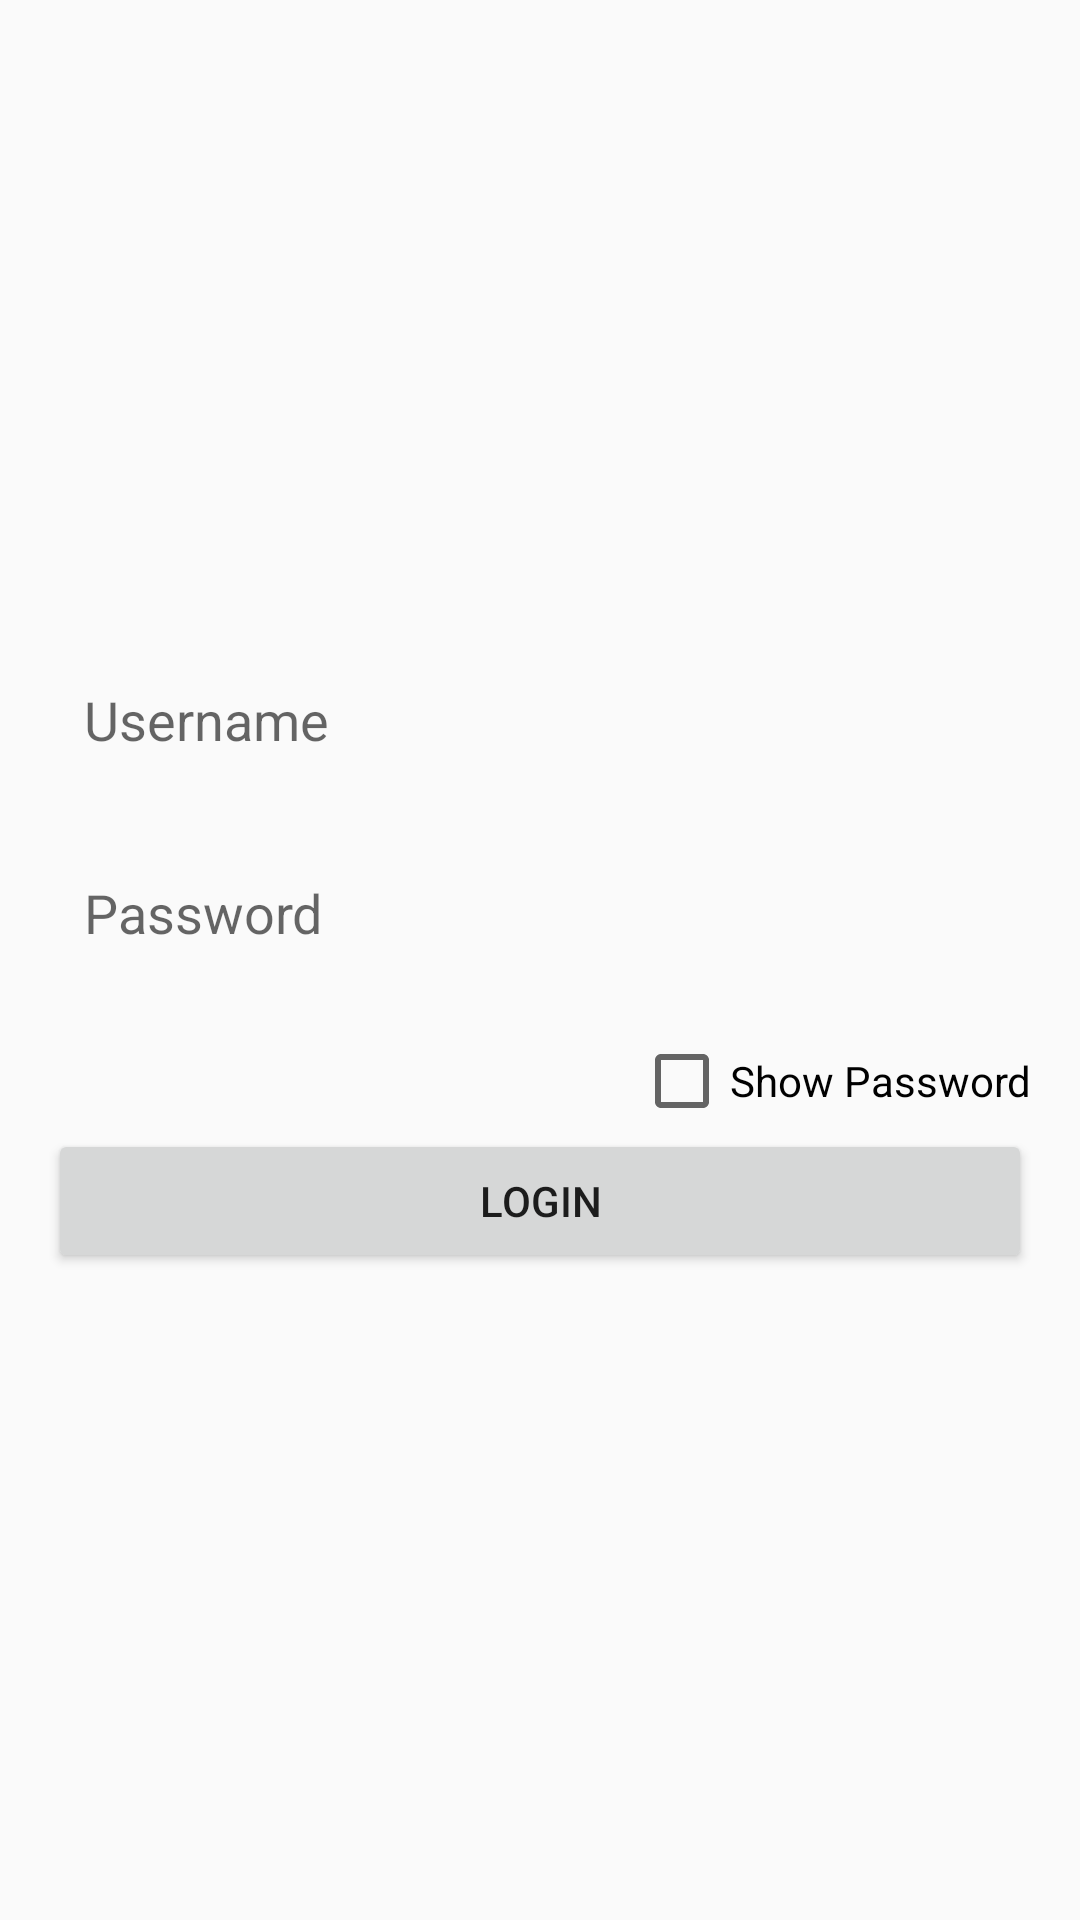

Layout XML and referenced resources for this Android screen:
<!-- AndroidManifest.xml: application theme Theme.AppCompat.Light.NoActionBar -->
<!-- res/layout/activity_login.xml -->
<?xml version="1.0" encoding="utf-8"?>
<RelativeLayout xmlns:android="http://schemas.android.com/apk/res/android"
    android:layout_width="match_parent"
    android:layout_height="match_parent"
    android:padding="16dp"
    android:gravity="center">

    <EditText
        android:id="@+id/editTextLogin"
        android:layout_width="match_parent"
        android:layout_height="wrap_content"
        android:layout_marginBottom="16dp"
        android:hint="Username"
        android:inputType="text"
        android:padding="12dp"
        android:background="@drawable/edit_text_background" />

    <EditText
        android:id="@+id/editTextPassword"
        android:layout_width="match_parent"
        android:layout_height="wrap_content"
        android:layout_below="@id/editTextLogin"
        android:layout_marginBottom="16dp"
        android:hint="Password"
        android:inputType="textPassword"
        android:padding="12dp"
        android:background="@drawable/edit_text_background" />

    <CheckBox
        android:id="@+id/showPasswordCheckBox"
        android:layout_width="wrap_content"
        android:layout_height="wrap_content"
        android:layout_below="@id/editTextPassword"
        android:layout_alignParentEnd="true"
        android:text="Show Password" />

    <Button
        android:id="@+id/buttonLogin"
        android:layout_width="match_parent"
        android:layout_height="wrap_content"
        android:layout_below="@id/showPasswordCheckBox"
        android:text="Login"
        android:padding="12dp" />

</RelativeLayout>
<!-- resources referenced by this layout -->
<resources>

</resources>
